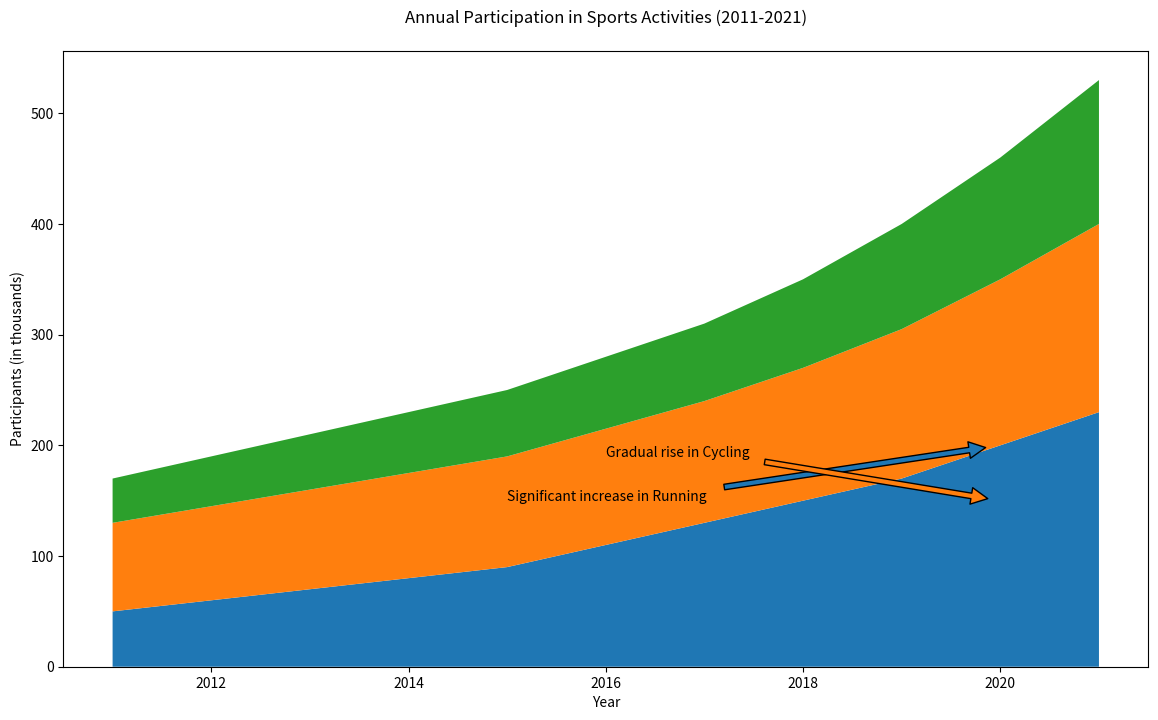

Source code (Python):

import matplotlib.pyplot as plt

# Define the data
years = list(range(2011, 2022))
running = [50, 60, 70, 80, 90, 110, 130, 150, 170, 200, 230]
cycling = [80, 85, 90, 95, 100, 105, 110, 120, 135, 150, 170]
swimming = [40, 45, 50, 55, 60, 65, 70, 80, 95, 110, 130]

# Start plotting
fig, ax = plt.subplots(figsize=(14, 8))

# Plot stacked area chart
ax.stackplot(years, running, cycling, swimming, colors=['#1f77b4', '#ff7f0e', '#2ca02c'])

# Annotate specific points
ax.annotate('Significant increase in Running', xy=(2020, 200), xytext=(2015, 150),
            arrowprops=dict(facecolor='#1f77b4', shrink=0.05))
ax.annotate('Gradual rise in Cycling', xy=(2020, 150), xytext=(2016, 190),
            arrowprops=dict(facecolor='#ff7f0e', shrink=0.05))

# Add labels and title
plt.xlabel('Year')
plt.ylabel('Participants (in thousands)')
plt.title('Annual Participation in Sports Activities (2011-2021)', pad=20)

# Show the plot
plt.show()
